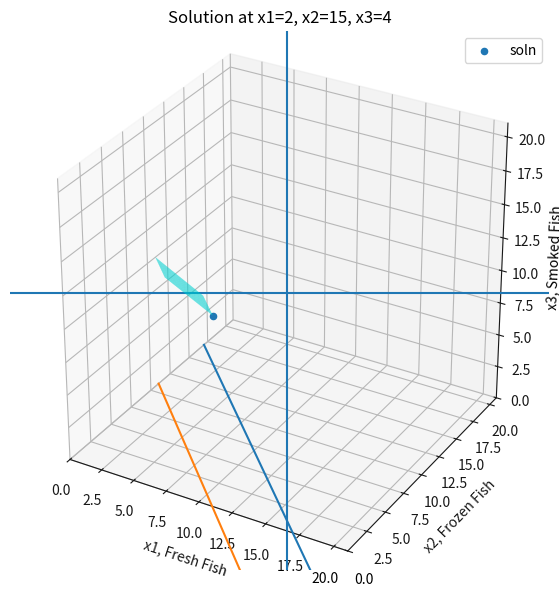

Here is the Python script that generated this plot: (Note: this script raises an exception after producing the figure.)
import matplotlib.pyplot as plt
import numpy as np


# Define the plane equation x1 + x2 + x3 = 21
def fish_plane(x1, x3):
    return 21 - x1 - x3


# Create a meshgrid for plotting the plane
x1_vals = np.linspace(0, 2, 100)  # x2>=0 and x2<=2
x3_vals = np.linspace(4, 10, 100)  # x3>=4 and x3<=10
x1, x3 = np.meshgrid(x1_vals, x3_vals)
x2 = fish_plane(x1, x3)

# Plotting the 3D graph
fig = plt.figure(figsize=(10, 7))
ax = fig.add_subplot(111, projection="3d")

# Plot the plane
ax.plot_surface(x1, x2, x3, color="cyan", alpha=0.75)  # , rstride=100, cstride=100)

ax.scatter(2, 15, 4, label="soln")

# set all the axis to the same length
ax.set_xlim([0, 21])
ax.set_ylim([0, 21])
ax.set_zlim([0, 21])

ax.set_xlabel("x1, Fresh Fish")
ax.set_ylabel("x2, Frozen Fish")
ax.set_zlabel("x3, Smoked Fish")

plt.legend()
plt.title("Solution at x1=2, x2=15, x3=4")
plt.show()

# plot the feasible region
d = np.linspace(-2, 21, 300)
x1, x2 = np.meshgrid(d, d)
plt.imshow(
    ((x1 >= 0) & (x1 <= 2) & (x1 + x2 <= 17) & (x1 + x2 >= 11)).astype(int),
    extent=(x1.min(), x1.max(), x2.min(), x2.max()),
    origin="lower",
    cmap="Greys",
    alpha=0.1,
)

x1 = np.arange(0, 21, 1)

x2_up = 17 - x1
x2_dn = 11 - x1
plt.plot(x1, x2_up)
plt.plot(x1, x2_dn)
plt.axhline(0)
plt.axvline(0)
plt.axvline(2)
plt.scatter(2, 15, linestyle="", marker="o", color="r", label="soln")

plt.xlabel("x1, Fresh Fish")
plt.ylabel("x2, Frozen Fish")

plt.title("Salmon Feasible State in 2D")
plt.legend()
plt.show()
